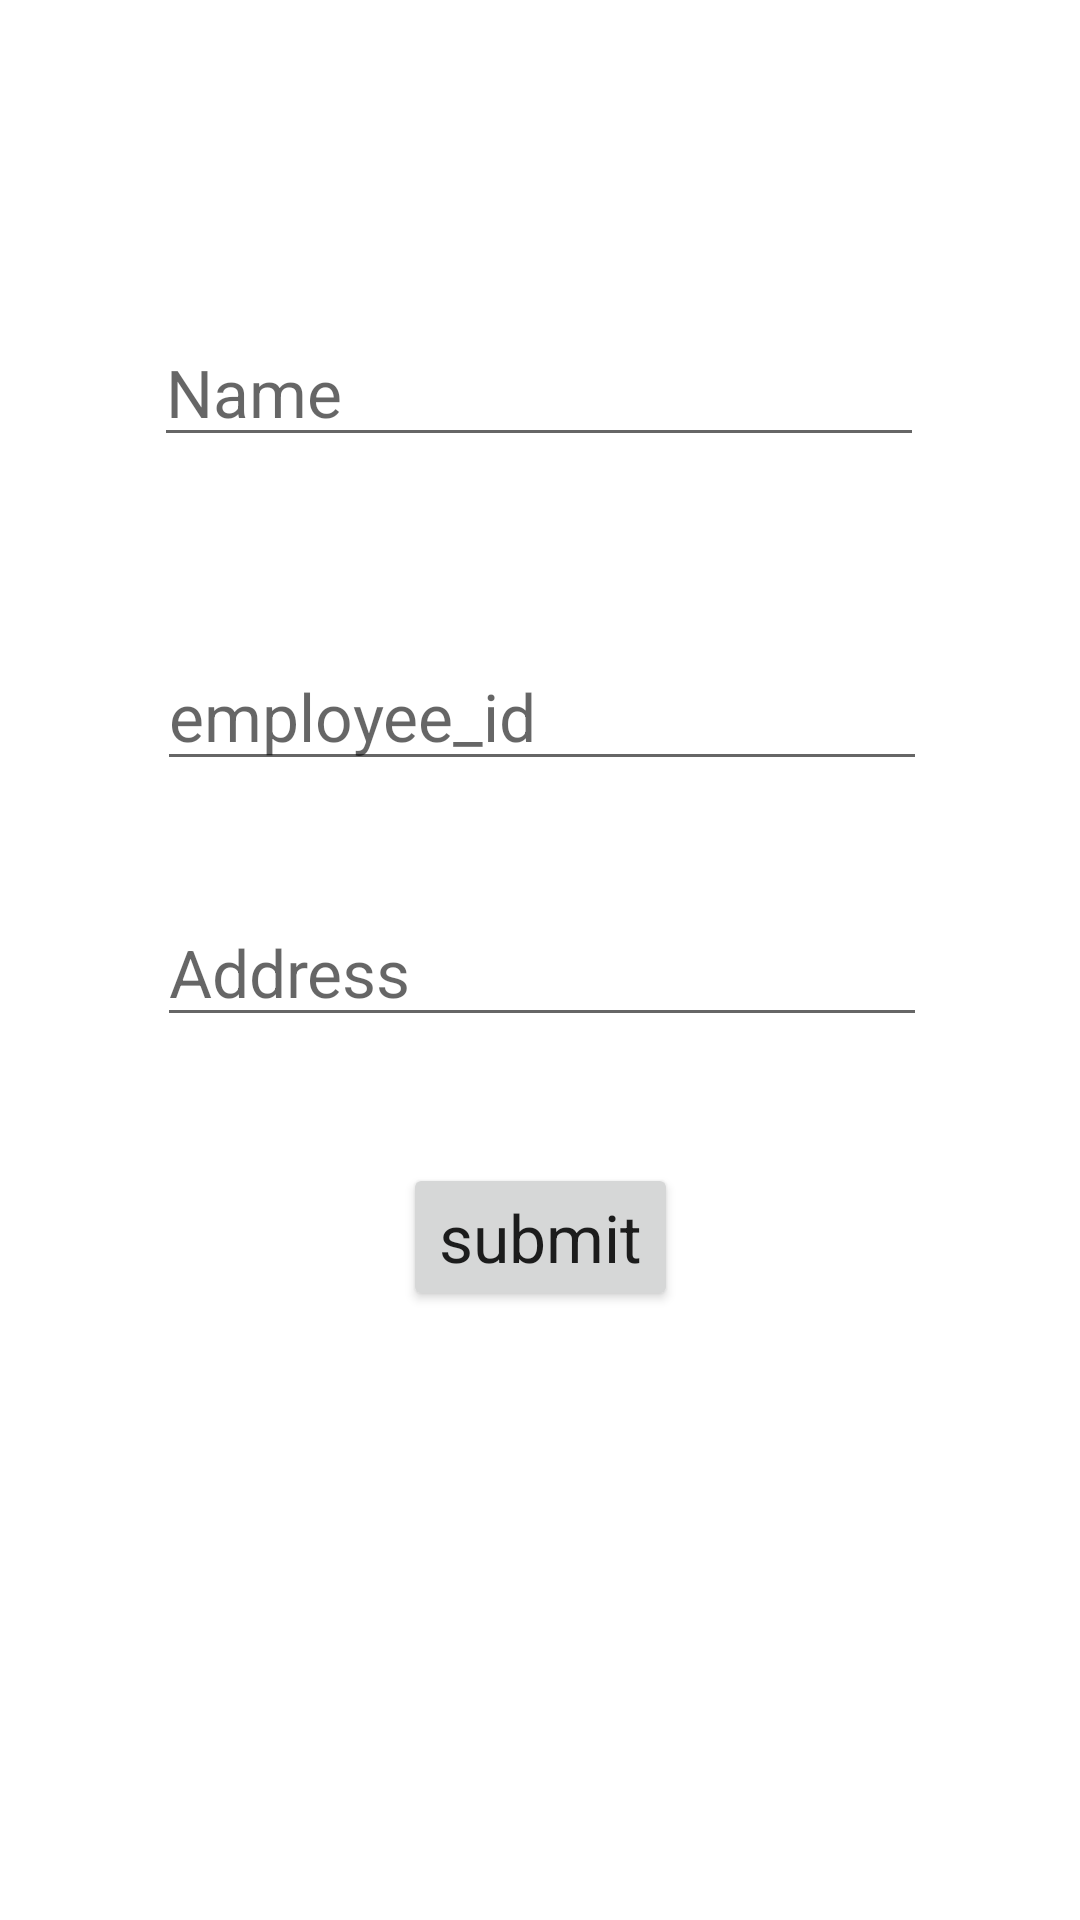

Write the Android layout XML for this screen, with the resource values it uses.
<!-- AndroidManifest.xml: application theme Theme.FIRESTORE_Q7 -->
<!-- res/layout/activity_home.xml -->
<?xml version="1.0" encoding="utf-8"?>
<androidx.constraintlayout.widget.ConstraintLayout xmlns:android="http://schemas.android.com/apk/res/android"
    xmlns:app="http://schemas.android.com/apk/res-auto"
    xmlns:tools="http://schemas.android.com/tools"
    android:layout_width="match_parent"
    android:layout_height="match_parent"
    tools:context=".Home">

    <EditText
        android:id="@+id/name"
        android:layout_width="wrap_content"
        android:layout_height="wrap_content"
        android:layout_marginTop="106dp"
        android:layout_marginEnd="52dp"
        android:layout_marginBottom="108dp"
        android:ems="10"
        android:hint="Name"
        android:inputType="textPersonName"
        android:textAppearance="@style/TextAppearance.AppCompat.Large"
        app:layout_constraintBottom_toBottomOf="@+id/Age"
        app:layout_constraintEnd_toEndOf="parent"
        app:layout_constraintTop_toTopOf="parent" />

    <EditText
        android:id="@+id/Age"
        android:layout_width="wrap_content"
        android:layout_height="wrap_content"
        android:layout_marginTop="214dp"
        android:ems="10"
        android:hint="employee_id"
        android:inputType="textPersonName"
        android:textAppearance="@style/TextAppearance.AppCompat.Large"
        app:layout_constraintEnd_toEndOf="@+id/adress"
        app:layout_constraintStart_toStartOf="@+id/adress"
        app:layout_constraintTop_toTopOf="parent" />

    <EditText
        android:id="@+id/adress"
        android:layout_width="wrap_content"
        android:layout_height="wrap_content"
        android:layout_marginTop="39dp"
        android:layout_marginEnd="51dp"
        android:ems="10"
        android:hint="Address"
        android:inputType="textPersonName"
        android:textAppearance="@style/TextAppearance.AppCompat.Large"
        app:layout_constraintEnd_toEndOf="parent"
        app:layout_constraintTop_toBottomOf="@+id/Age" />

    <Button
        android:id="@+id/Store"
        android:layout_width="wrap_content"
        android:layout_height="wrap_content"
        android:layout_marginTop="42dp"
        android:text="submit"
        android:textAppearance="@style/TextAppearance.AppCompat.Large"
        app:layout_constraintEnd_toEndOf="parent"
        app:layout_constraintStart_toStartOf="parent"
        app:layout_constraintTop_toBottomOf="@+id/adress" />
</androidx.constraintlayout.widget.ConstraintLayout>
<!-- resources referenced by this layout -->
<resources>
  <style name="Theme.FIRESTORE_Q7" parent="Theme.MaterialComponents.DayNight.DarkActionBar">
          
          <item name="colorPrimary">@color/purple_500</item>
          <item name="colorPrimaryVariant">@color/purple_700</item>
          <item name="colorOnPrimary">@color/white</item>
          
          <item name="colorSecondary">@color/teal_200</item>
          <item name="colorSecondaryVariant">@color/teal_700</item>
          <item name="colorOnSecondary">@color/black</item>
          
          <item name="android:statusBarColor">?attr/colorPrimaryVariant</item>
          
      </style>
  <!-- not gathered from this repository: default colours our renderer supplied (Android Studio template values) -->
  <color name="purple_500">#FF6200EE</color>
  <color name="purple_700">#FF3700B3</color>
  <color name="teal_200">#FF03DAC5</color>
  <color name="teal_700">#FF018786</color>
  <color name="black">#FF000000</color>
  <color name="white">#FFFFFFFF</color>
</resources>
